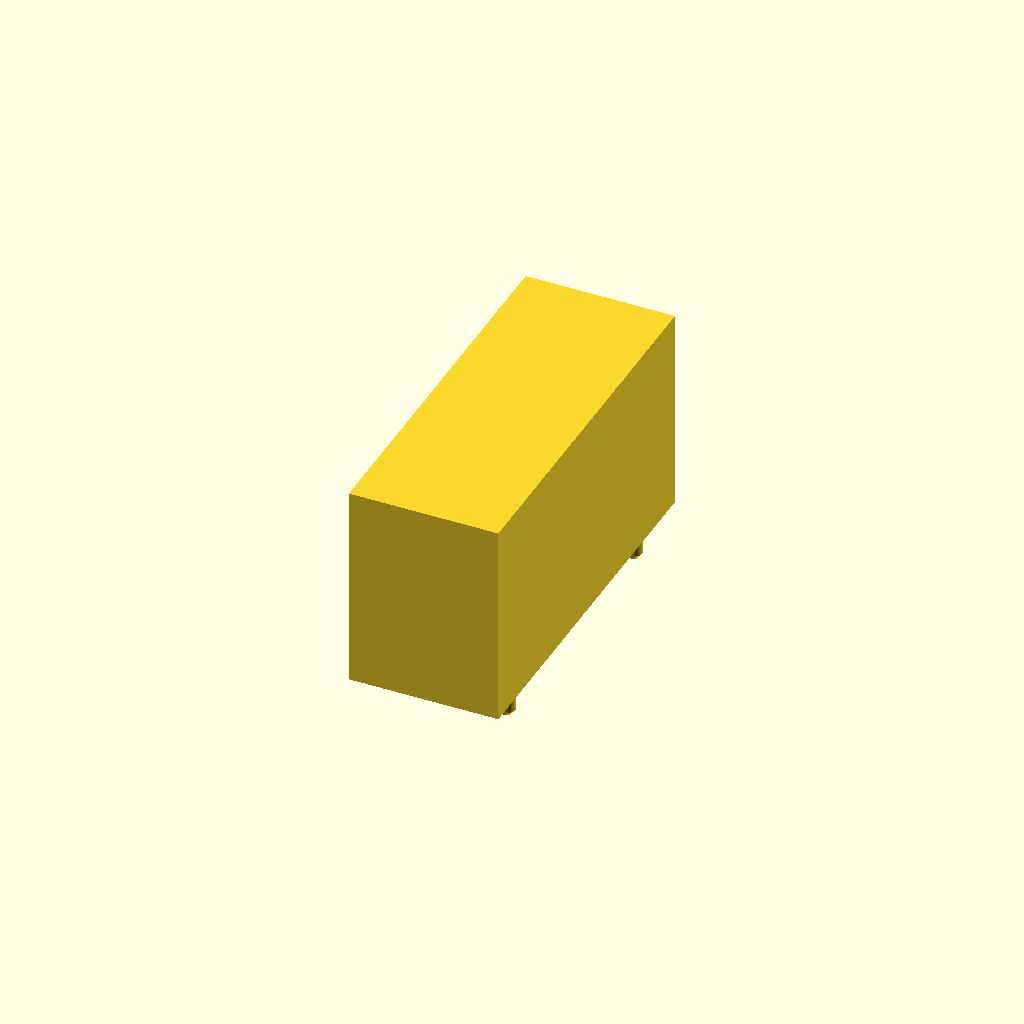
Cell 1 — every parameter at its default value.
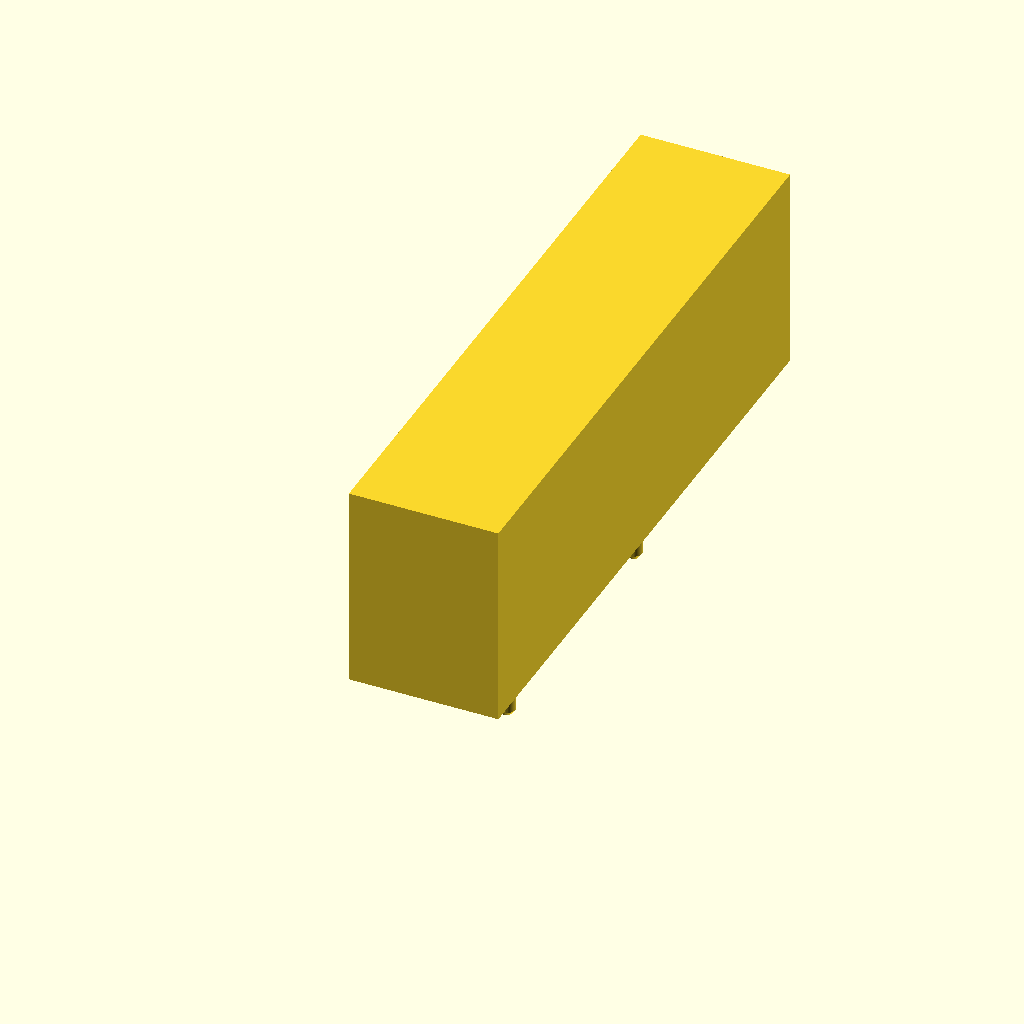
Cell 2: pitch = 13.2 (everything else at default).
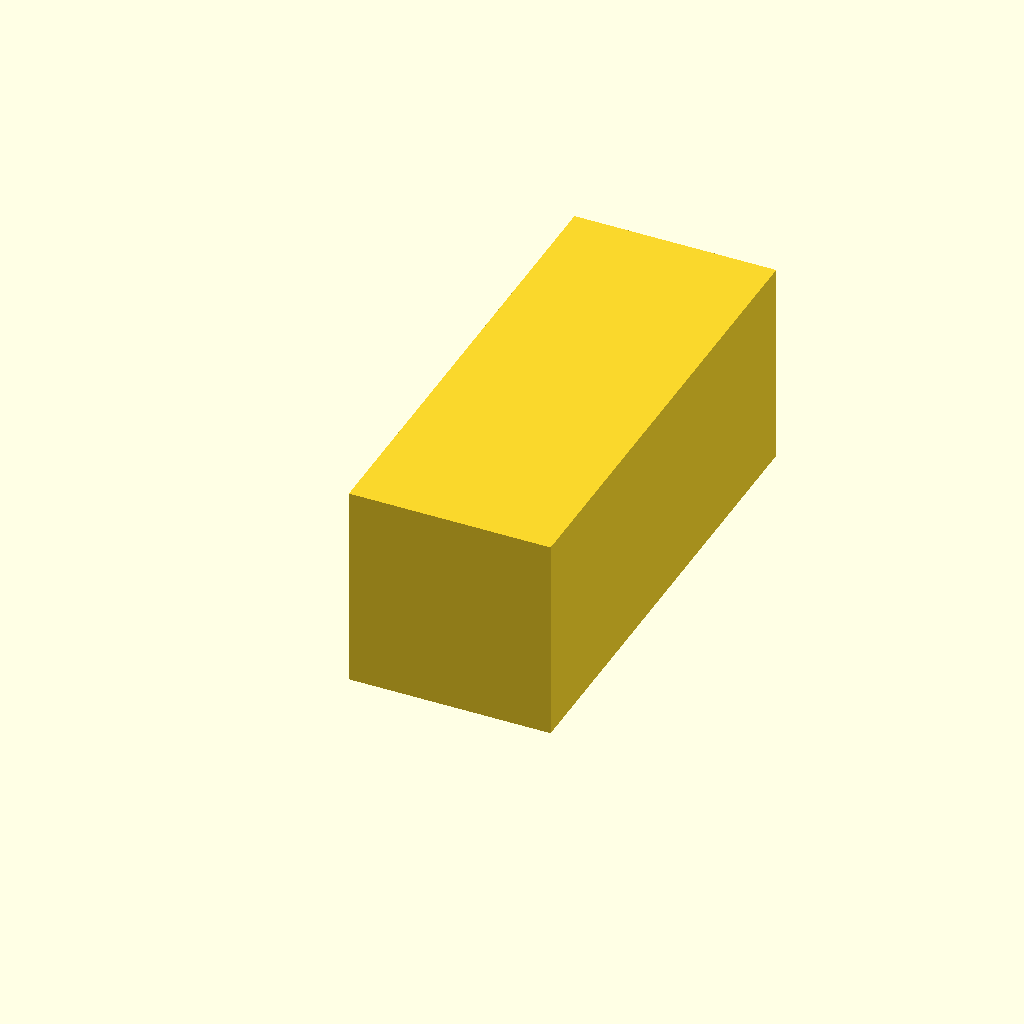
Cell 3: hole = 11.2 (everything else at default).
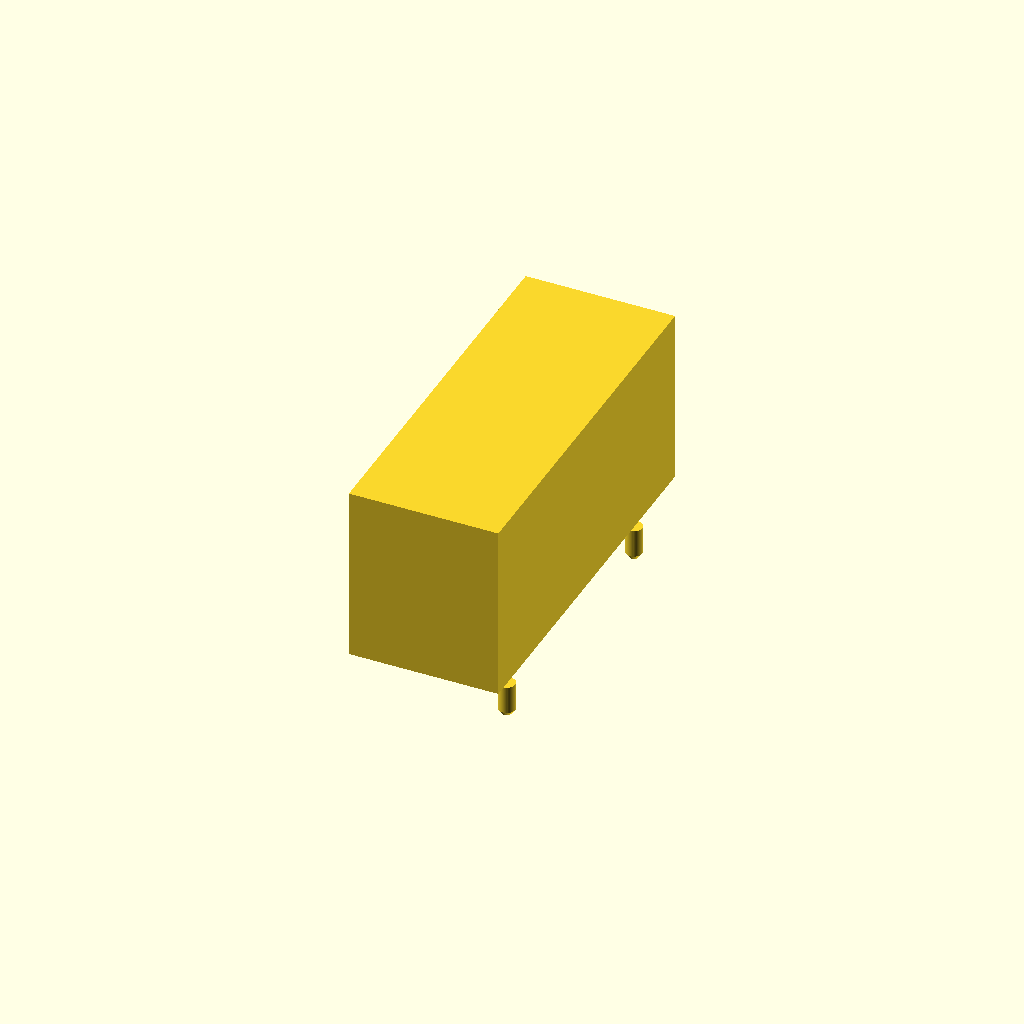
Cell 4 — flange_d set to 12.4, the other parameters unchanged.
All cells are drawn from one camera (rotation 55°, 0°, 25°, orthographic, colour scheme Cornfield), so only the parameter changes between them.
The OpenSCAD source (LED_Bezel/led_bezel.scad):
// led_bezel.scad - a comb that keeps the light of the three front LEDs of the AiO v4.5 apart.
// Part of renatorgr/Boards. Written 2026 by Claude (Anthropic) for renatorgr.
// Licence: CERN-OHL-S v2 or later, as the AgOpenGPS boards it fits. WITHOUT ANY WARRANTY.
//
// The AiO v4.5 Micro and Standard carry three two-colour 5 mm LEDs (PWR/ETH, GPS/RTK, AS-ACT) standing
// upright at the board edge, 6.6 mm apart, so only 1.6 mm separates one dome from the next. In an
// enclosure with light windows on the front panel (e.g. the RayCorp case), the light reaches each window
// from the side of the domes and spreads to the neighbouring windows, so an orange LED next to a red one
// cannot be told apart. This comb slides down over the three LEDs: each LED gets its own cell, closed on
// the top, the back and the sides, open only towards the panel, and the dividers reach the panel.
// Print it in black (opaque) filament.
//
// Holding it in place (added 25 Oct 2026, the first version sat loose): the cells are a little wider than
// the domes, because hand-soldered LEDs never stand exactly on their centres, and three small ribs in each
// cell grip the dome. Two pegs under the back wall go into two free plated holes of the board: the near
// pads of the through-hole resistors R32 and R36 (1.0 mm), which stay empty because the board is built
// with the SMD resistors R29 and R39 instead. Without the pegs, a foot behind the back wall takes a piece
// of double-sided tape or a drop of glue.
//
// Measurements from the AiO v4.5 Micro files (AgOpenGPS-Official/Boards): LED pitch 6.6 mm, LED
// DY-339URUYGW/SN (5 mm dome, 5.8 mm flange), LED centres 3.05 mm from the board edge, the two free holes
// 7.17 mm from the edge, 0.63 mm past the AS-ACT LED and 0.76 mm past the PWR/ETH LED along the row; the
// RJ45 shield is about 1 mm from the AS-ACT LED and the fuse holder about 1.5 mm from the PWR/ETH LED, so
// both end walls are thin. The Standard has its LEDs 3.3 mm from the edge and other holes behind them:
// check before using the pegs there. Change the numbers below to fit your board and panel.

pitch          = 6.6;    // centre to centre of the LEDs (mm)
hole           = 5.6;    // cell diameter, 0.3 mm around a 5 mm dome; the ribs bring the grip down to 5.1 mm
rib            = 0.25;   // how far the three grip ribs stand into each cell (0 = no ribs)
flange_d       = 6.2;    // counterbore at the bottom for the LED's base flange (5.8 mm)
flange_h       = 1.5;    // height of that counterbore
led_h          = 10;     // top of the domes above the board (mm): the cells are this deep
roof           = 1;      // closed top, this thick (0 = open top)
back_wall      = 2.2;    // wall behind the LEDs (towards the inside of the board); the pegs sit in it
end_wall_left  = 0.8;    // wall at the PWR/ETH end (the fuse holder is about 1.5 mm from the dome on the Micro)
end_wall_right = 0.7;    // wall at the AS-ACT end (the RJ45 shield is about 1 mm from the dome on the Micro)
front          = 3.0;    // from the LED centres to the front face, towards the panel (mm). The board edge
                         // is 3.05 mm from the centres on the Micro; in the RayCorp case the board edge
                         // touches the panel, so 3.0 puts the front face at the edge, against the panel.
                         // With a gap between the board edge and the panel, add it here.
pegs           = true;   // two pegs into the free holes of R32 and R36 (AiO v4.5 Micro); false = none
peg_d          = 0.9;    // peg diameter for the 1.0 mm holes (0.8 if they will not go in)
peg_h          = 1.4;    // peg length under the bottom face (the board is 1.6 mm thick)
peg_x          = 7.17;   // the holes, from the board edge (board X in the drill file)
peg_y          = [-0.63, 13.97];  // along the row, from the AS-ACT LED centre towards PWR/ETH
foot           = 0;      // a plate this wide behind the back wall, for tape or glue (0 = none;
                         // 2.5 at most on the Micro, the resistors start 10.8 mm from the edge)
n              = 3;
$fn = 48;

width  = (n - 1) * pitch + hole + end_wall_left + end_wall_right;
depth  = front + hole / 2 + back_wall;          // along the LED-to-panel direction
height = led_h + roof;
cx     = front;                                  // LED centre line, from the front face
y0     = end_wall_right + hole / 2;              // centre of the AS-ACT cell

module body() {
    cube([depth, width, height]);
    if (foot > 0) translate([depth, 0, 0]) cube([foot, width, 1.2]);
}

module cells() {
    for (i = [0 : n - 1]) {
        y = y0 + i * pitch;
        // the round cell around the dome, from the bottom up to the roof
        translate([cx, y, -1]) cylinder(d = hole, h = led_h + 1);
        // the counterbore for the base flange
        translate([cx, y, -1]) cylinder(d = flange_d, h = flange_h + 1);
        // the opening towards the panel, as wide as the cell, full height under the roof
        translate([-1, y - hole / 2, -1]) cube([cx + 1, hole, led_h + 1]);
    }
}

// three ribs per cell: one at the back, one on each side wall level with the dome's centre
module ribs() {
    if (rib > 0) for (i = [0 : n - 1]) {
        y = y0 + i * pitch;
        z0 = flange_h + 0.5;
        translate([cx + hole / 2 - rib, y - 0.75, z0]) cube([rib + 0.2, 1.5, led_h - z0]);
        translate([cx - 0.75, y - hole / 2 - 0.1, z0]) cube([1.5, rib + 0.1, led_h - z0]);
        translate([cx - 0.75, y + hole / 2 - rib, z0]) cube([1.5, rib + 0.1, led_h - z0]);
    }
}

module peg_pins() {
    if (pegs) for (py = peg_y)
        translate([peg_x - 3.05 + cx, y0 + py, -peg_h]) {
            cylinder(d = peg_d, h = peg_h + 0.1);
            translate([0, 0, -0.3]) cylinder(d1 = peg_d * 0.5, d2 = peg_d, h = 0.31);   // a tip to find the hole
        }
}

difference() { body(); cells(); }
ribs();
peg_pins();
Parameter table extracted from the source (name, type, default, range or options):
pitch: number, default 6.6
hole: number, default 5.6
rib: number, default 0.25
flange_d: number, default 6.2
flange_h: number, default 1.5
led_h: number, default 10
roof: number, default 1
back_wall: number, default 2.2
end_wall_left: number, default 0.8
end_wall_right: number, default 0.7
front: number, default 3
pegs: bool, default true
peg_d: number, default 0.9
peg_h: number, default 1.4
peg_x: number, default 7.17
peg_y: vector, default [-0.63, 13.97]
foot: number, default 0
n: number, default 3
